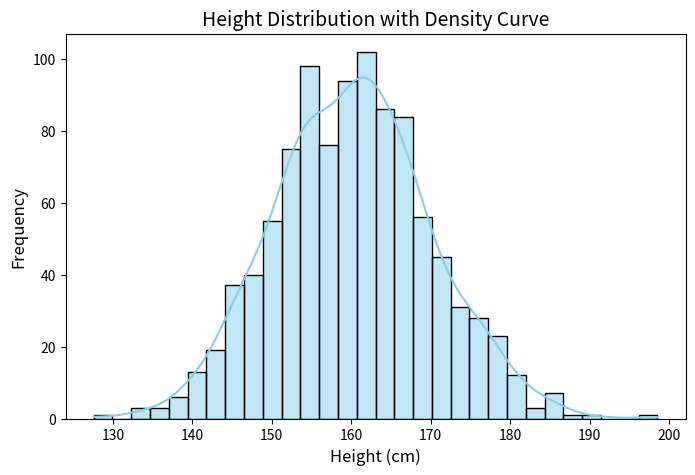

Write the Python code that produced this figure.
# -*- coding: utf-8 -*-
"""
Created on Mon Aug 11 16:19:22 2025

@author: Ashlesha
"""
import numpy as np
import pandas as pd
import matplotlib.pyplot as plt
import seaborn as sns

# =========================
# Step 1: Generate data
# =========================
np.random.seed(42)  # reproducibility
heights = np.random.normal(loc=160, scale=10, size=1000)  # mean=160, std=10, n=1000

# Create DataFrame
df = pd.DataFrame({'Height_cm': heights})

# Save to CSV
df.to_csv('height_data_normal.csv', index=False)
print("CSV file 'height_data_normal.csv' created successfully.\n")

# =========================
# Step 2: Calculate statistics
# =========================
mean_height = df['Height_cm'].mean()
mean_height
#160.19332055822323

median_height = df['Height_cm'].median()
median_height
#160.2530061223489

std_dev_height = df['Height_cm'].std()
std_dev_height
#9.792159381796756

min_height = df['Height_cm'].min()
min_height
#127.58732659930928

max_height = df['Height_cm'].max()
max_height
#198.52731490654722

# =========================
# Step 3: Plot histogram + density curve
# =========================
plt.figure(figsize=(8,5))
sns.histplot(df['Height_cm'], bins=30, kde=True, color='skyblue', edgecolor='black')

plt.title('Height Distribution with Density Curve', fontsize=14)
plt.xlabel('Height (cm)', fontsize=12)
plt.ylabel('Frequency', fontsize=12)
plt.show()
